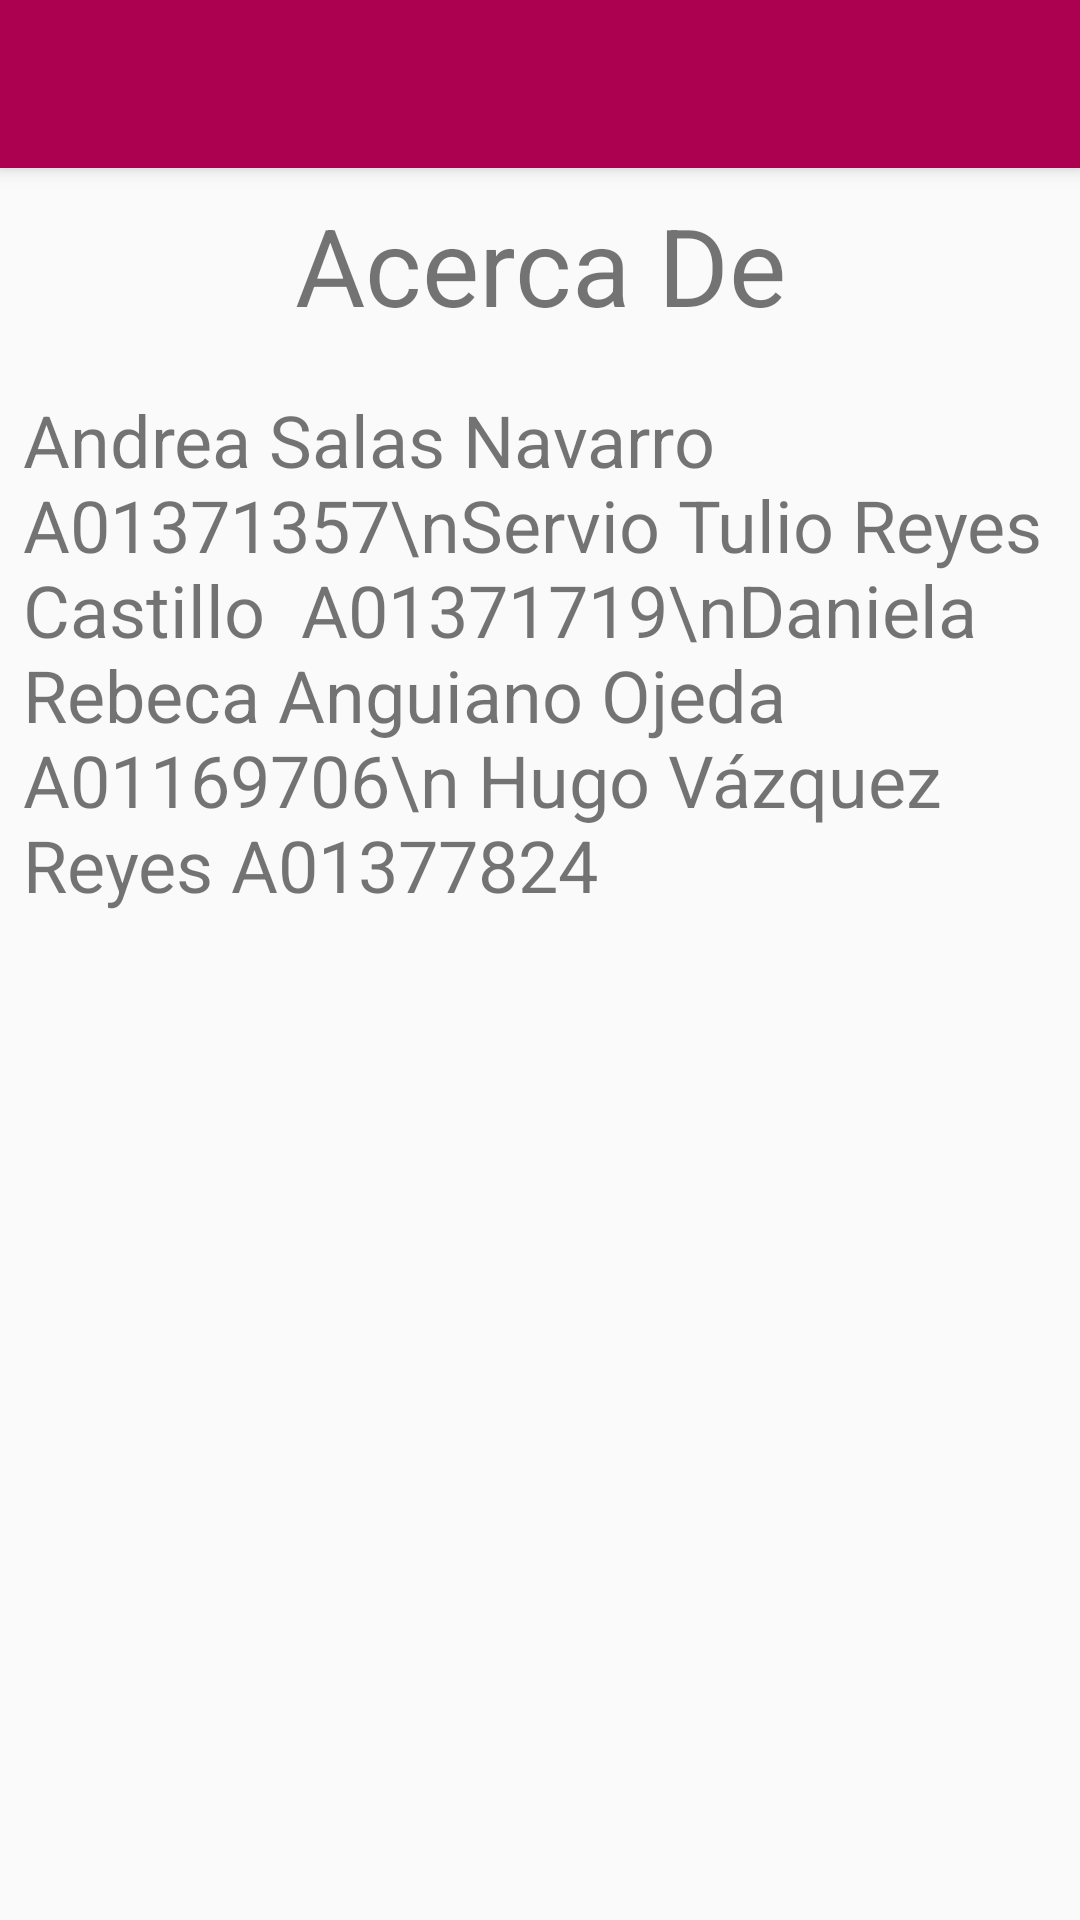

Write the Android layout XML for this screen, with the resource values it uses.
<!-- AndroidManifest.xml: application theme AppTheme -->
<!-- res/layout/activity_acerca_de.xml -->
<?xml version="1.0" encoding="utf-8"?>
<android.support.design.widget.CoordinatorLayout xmlns:android="http://schemas.android.com/apk/res/android"
    xmlns:app="http://schemas.android.com/apk/res-auto"
    xmlns:tools="http://schemas.android.com/tools"
    android:layout_width="match_parent"
    android:layout_height="match_parent"
    tools:context=".AcercaDe">

    <android.support.design.widget.AppBarLayout
        android:layout_width="match_parent"
        android:layout_height="wrap_content"
        android:theme="@style/AppTheme.AppBarOverlay">

        <android.support.v7.widget.Toolbar
            android:id="@+id/toolbar"
            android:layout_width="match_parent"
            android:layout_height="?attr/actionBarSize"
            android:background="?attr/colorPrimary"
            app:popupTheme="@style/AppTheme.PopupOverlay" />

    </android.support.design.widget.AppBarLayout>

    <include layout="@layout/content_acerca_de" />

</android.support.design.widget.CoordinatorLayout>
<!-- res/layout/content_acerca_de.xml (included above) -->
<?xml version="1.0" encoding="utf-8"?>
<android.support.constraint.ConstraintLayout xmlns:android="http://schemas.android.com/apk/res/android"
    xmlns:app="http://schemas.android.com/apk/res-auto"
    xmlns:tools="http://schemas.android.com/tools"
    android:layout_width="match_parent"
    android:layout_height="match_parent"
    app:layout_behavior="@string/appbar_scrolling_view_behavior"
    tools:context=".AcercaDe"
    tools:showIn="@layout/activity_acerca_de">

    <TextView
        android:id="@+id/textView"
        android:layout_width="wrap_content"
        android:layout_height="wrap_content"
        android:layout_marginEnd="8dp"
        android:layout_marginStart="8dp"
        android:layout_marginTop="8dp"
        android:text="Acerca De"
        android:textSize="36sp"
        app:layout_constraintEnd_toEndOf="parent"
        app:layout_constraintStart_toStartOf="parent"
        app:layout_constraintTop_toTopOf="parent" />

    <TextView
        android:id="@+id/textView2"
        android:layout_width="wrap_content"
        android:layout_height="wrap_content"
        android:layout_marginBottom="8dp"
        android:layout_marginEnd="8dp"
        android:layout_marginStart="8dp"
        android:layout_marginTop="8dp"
        android:text="Andrea Salas Navarro  A01371357\nServio Tulio Reyes Castillo  A01371719\nDaniela Rebeca Anguiano Ojeda A01169706\n Hugo Vázquez Reyes A01377824"
        android:textSize="24sp"
        app:layout_constraintBottom_toBottomOf="parent"
        app:layout_constraintEnd_toEndOf="parent"
        app:layout_constraintHorizontal_bias="0.025"
        app:layout_constraintStart_toStartOf="parent"
        app:layout_constraintTop_toBottomOf="@+id/textView"
        app:layout_constraintVertical_bias="0.03" />

</android.support.constraint.ConstraintLayout>
<!-- resources referenced by this layout -->
<resources>
  <style name="AppTheme.AppBarOverlay" parent="ThemeOverlay.AppCompat.Dark.ActionBar" />
  <style name="AppTheme.PopupOverlay" parent="ThemeOverlay.AppCompat.Light" />
  <style name="AppTheme" parent="Theme.AppCompat.Light.DarkActionBar">
          
          <item name="colorPrimary">@color/RosaMex</item>
          <item name="colorPrimaryDark">@color/RosaMex</item>
          <item name="colorAccent">@color/colorAccent</item>
      </style>
  <color name="RosaMex">#ac0050</color>
  <color name="colorAccent">#ff4081</color>
</resources>
